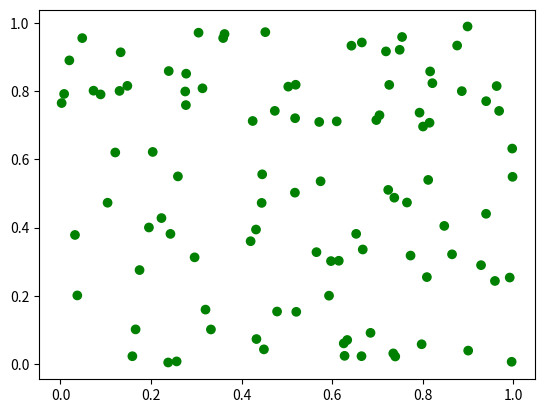

Reproduce this figure in Python.
#imports
import random
import numpy as np
import matplotlib.pyplot as mplPP

        
#control room/ vars        
InitialAgentNos = 100 #no of agents initially
agents = []
BuyingRate = 1.0
SellingRate = 1.0

year = 0 #counter of the simulation year;

FirstNameMale = ['Raj', 'Mohan', 'Pranav', 'Praneel']
FirstNameFemale = ['Nora', 'Shreya', 'Pramila']
LastName = ['Agrawal', 'Rao', 'Singh']
    

#classes
class agent():
    #creates the agent of the simulation
    #too many methods and things are being called; maybe it isnt flexible enough. :/

    def __init__(self):            

        self.gender    = random.randint(0,1)        #M - 0/F - 1
        self.age       = random.randint(18,60)      #random number between 18-60, useless until families are implemented
        self.health    = 100                        #if health reaches 0 then agent dies and death of old age
        self.prod      = 100                        #can probably be modified by a bunch of factors including health
        self.x         = random.random()
        self.y         = random.random()
        self.name()                                 
        self.farmer()                               #starts w farmer, changes to a higher value later on


    def name(self):
        global FirstNameMale, FirstNameFemale, LastName
        
        if self.gender == 0:
            firstname = random.choice(FirstNameMale)
        else:
            firstname = random.choice(FirstNameFemale)

        lastname = random.choice(LastName)
        self.name = firstname + lastname
                
    def farmer(self):
        self.color = 'green'
        self.job  = 'farmer'
        self.goods = self.prod
        #self.productivity

    def doc(self):
        self.color = 'blue'
        self.job  = 'doctor'
        self.goods = 0

    def miner(self):
        self.color = 'grey'
        self.job  = 'miner'

    def buyer(self):
        global BuyingRate
        
        pass#looks for goods in the market
    

    def seller(self):
        global SellingRate
        
        pass#looks to sell goods in the market
    
        
#functions
def AgentInitialise():
    #creating the required agents at the start of the sim
    
    global agents, InitialAgentNos
    for i in range(InitialAgentNos):
        a = agent()
        agents.append(a)
AgentInitialise()


def BabyRate():
     #reproduction rate influenced by the rel. prosperity of the farmers: more importantly it helps the sim progress. each persons progeny is slightly different,
     #allowing natural selection to determine which performs better
    
    global NewAgents, agents
    NewAgents = 0
    
    for a in range(NewAgents):
        a = agent()
        a.age = 0
        agents.append(a)
        
        
def PlotSim():
    #graphical rep of the agents, jobs, health etc
    
    global agents
    
    x = []
    y = []
    c = []
    for a in agents:
        x.append(a.x)
        y.append(a.y)
        c.append(a.color)
    mplPP.scatter(x, y, c = c) #color implementation - probably doesnt completely work
    mplPP.show()


def CallAgent():
        #when the user attempts to request certain agnts details, this fn is called
    
    global agents
    agentReq = str(input('This is a placeholder prompt: Entering the first and last name will bring you the profile of the agent you want to see'))

    for a in agents: 
        if a.name == agentReq:
            #display the agent details in a UI element
            
            pass
    else:
        print('the agent you requested cannnot be found')


def SupplyDemand():
    #at the end of every yr, when an agent attempts to sell his produce, this function is called.
    #it dictates how many of each job is present in the simulation as well
    
    global agents, subsistence, farmgoods
    subsistence = 40
    farmgoods = 0 #farm goods in the market
    
    for a in agents:

        if a.job == 'farmer' and a.goods >= subsistence:
            #trial implementation
            a.goods -= subsistence
            a.seller()
            farmgoods += a.goods

        else:
            a.buyer()


def Step():
    while year <= 10: #simualation step    
        for a in agents:
            a.age += 1
            if a.health <= 0 or a.age >= 100:
                del a #delete the agent

            if a.age < 18:
                a.prod = 0        


ModelAgent = agent()
agents.append(ModelAgent)


if year % 10 == 0: #yields statistics for mapping
    global farmgoods, popn #total value of surplus farm goods in the system
    popn = len(agents)
        
    
    year += 1


#tests
PlotSim()

